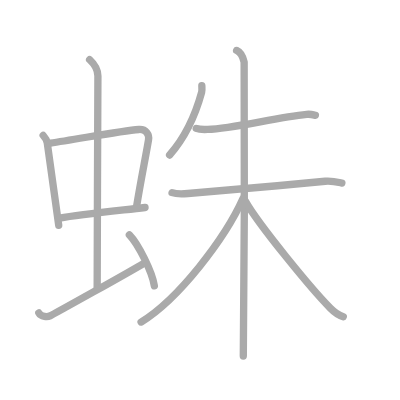
t = 0.00 s
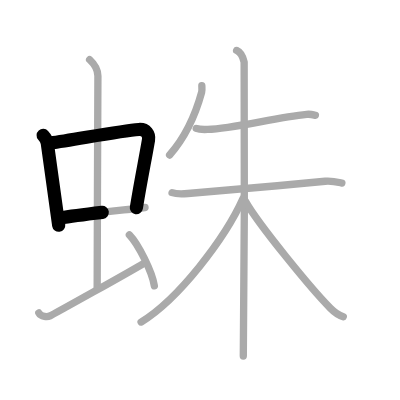
t = 2.50 s
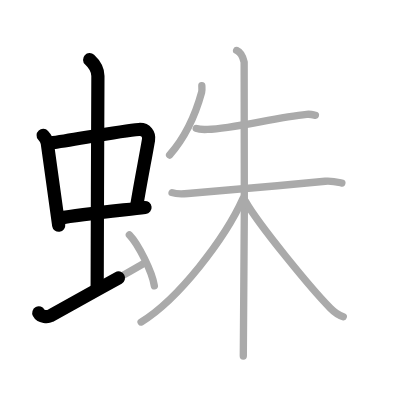
t = 4.75 s
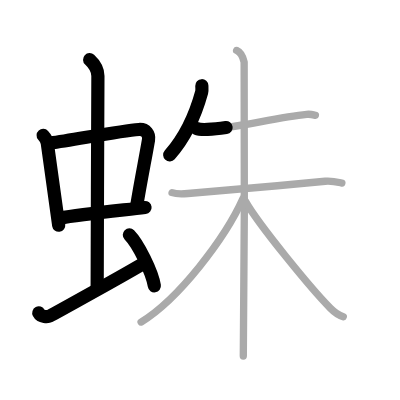
t = 7.25 s
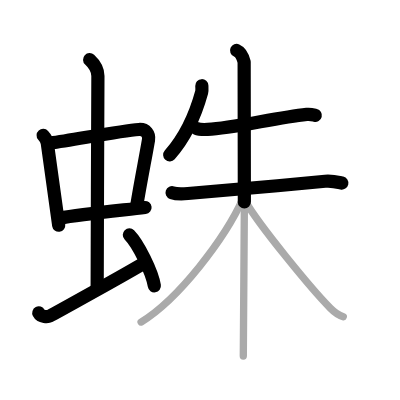
t = 9.50 s
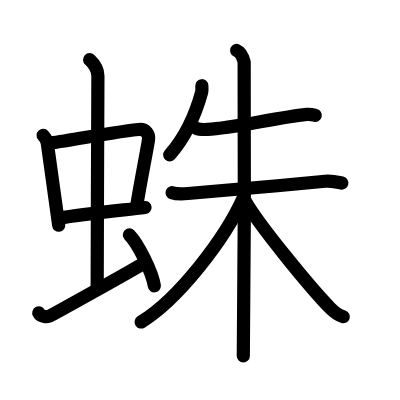
t = 12.00 s

The animated SVG that drew these frames (rendered in a browser with its animation timeline set to each time). Animation: 12 SMIL elements (animate=12); one cycle of 12.00 s.

<?xml version="1.0" standalone="no"?>
<!DOCTYPE svg PUBLIC "-//W3C//DTD SVG 1.1//EN"   "http://www.w3.org/Graphics/SVG/1.1/DTD/svg11.dtd">
<svg width="400px" height="400px"  version="1.1" xmlns="http://www.w3.org/2000/svg">
  <defs>
    <marker id="Triangle" viewBox="0 0 10 10" refX="0" refY="5" markerUnits="strokeWidth" markerWidth="3" style="stroke-opacity:0%;fill:#aaaaaa;" markerHeight="2" orient="auto">
      <path d="M 0 0 L 10 5 L 0 10 z" />
    </marker>
    
    <marker id="Arrow" viewBox="0 0 10 10" refX="5" refY="5" markerUnits="strokeWidth" markerWidth="1.8" style="stroke-opacity:0%;fill:#770000;" markerHeight="2" orient="auto">
      <path d="M 0 4 L 6 4 L 4 1 L 10 5 L 4 9 L 6 6 L 0 6 z" />
        <circle cx="5" cy="5" r="5" />
      </marker>
    
    <marker id="TriangleRed" viewBox="0 0 10 10" refX="0" refY="5" markerUnits="strokeWidth" markerWidth="3" style="stroke-opacity:0%;fill:#CC0000;" markerHeight="2" orient="auto">
      <path d="M 0 0 L 10 5 L 0 10 z" />
    </marker>
    
    <marker id="ArrowRed" viewBox="0 0 10 10" refX="5" refY="5" markerUnits="strokeWidth" markerWidth="1.8" style="stroke-opacity:0%;fill:#CC0000;" markerHeight="2" orient="auto">
      <path d="M 0 4 L 6 4 L 4 1 L 10 5 L 4 9 L 6 6 L 0 6 z" />
        <circle cx="5" cy="5" r="5" />
      </marker>
    
  </defs>
  
  <path style="fill:#ffffff; fill-opacity:100%; fill-rule:evenodd; stroke-width:0;" d="M 0 0 L 400px 0 L 400px 400px L 0 400px L 0 0" />

  <g transform="scale(3.6697247706422 3.6697247706422)">
<path style="fill:none; fill-opacity:0%; fill-rule:evenodd; stroke:#aaaaaa; stroke-opacity:100%; stroke-width: 1.5pt; stroke-linejoin:round; stroke-linecap:round;" d="M11.76 36.9c0.46 0.51 1.02 1.4 1.12 2.06c0.87 5.79 1.87 13.79 3.12 22.43"></path>
<path style="fill:none; fill-opacity:0%; fill-rule:evenodd; stroke:#aaaaaa; stroke-opacity:100%; stroke-width: 1.5pt; stroke-linejoin:round; stroke-linecap:round;" d="M13.72 38.98c6.93-0.97 19.11-3.33 24.13-3.7c1.96-0.14 2.86 1.38 2.62 2.83c-0.83 4.98-1.98 10.34-3.33 18.62"></path>
<path style="fill:none; fill-opacity:0%; fill-rule:evenodd; stroke:#aaaaaa; stroke-opacity:100%; stroke-width: 1.5pt; stroke-linejoin:round; stroke-linecap:round;" d="M16.26 59.43c5.58-0.98 15.46-1.98 23.26-2.89"></path>
<path style="fill:none; fill-opacity:0%; fill-rule:evenodd; stroke:#aaaaaa; stroke-opacity:100%; stroke-width: 1.5pt; stroke-linejoin:round; stroke-linecap:round;" d="M24.42 16.25c1.08 1 2.26 2.75 2.26 4.47c0 4.78-0.2 44.28-0.2 57.66"></path>
<path style="fill:none; fill-opacity:0%; fill-rule:evenodd; stroke:#aaaaaa; stroke-opacity:100%; stroke-width: 1.5pt; stroke-linejoin:round; stroke-linecap:round;" d="M10.57 85.27c0.6 1.16 2.46 1.11 3.06 0.82c0.6-0.29 22.04-12.15 25.76-14.47"></path>
<path style="fill:none; fill-opacity:0%; fill-rule:evenodd; stroke:#aaaaaa; stroke-opacity:100%; stroke-width: 1.5pt; stroke-linejoin:round; stroke-linecap:round;" d="M35.25 64c2.4 2.45 6.21 10.08 6.81 13.89"></path>
<path style="fill:none; fill-opacity:0%; fill-rule:evenodd; stroke:#aaaaaa; stroke-opacity:100%; stroke-width: 1.5pt; stroke-linejoin:round; stroke-linecap:round;" d="M55 23.36c0.02 0.45 0.09 1.28-0.05 1.79c-1.72 6.27-4.26 12.03-8.73 17.09"></path>
<path style="fill:none; fill-opacity:0%; fill-rule:evenodd; stroke:#aaaaaa; stroke-opacity:100%; stroke-width: 1.5pt; stroke-linejoin:round; stroke-linecap:round;" d="M53.49 35c0.67 0.27 2.41 0.3 3.08 0.27c7.01-0.31 18.48-3.2 27.01-4.1c1.12-0.12 1.8 0.13 2.36 0.27"></path>
<path style="fill:none; fill-opacity:0%; fill-rule:evenodd; stroke:#aaaaaa; stroke-opacity:100%; stroke-width: 1.5pt; stroke-linejoin:round; stroke-linecap:round;" d="M46.89 52.5c0.68 0.24 2.5 0.38 4.32 0.23c9.04-0.73 24.88-2.12 37.39-3.34c1.81-0.18 3.42 0.24 4.56 0.49"></path>
<path style="fill:none; fill-opacity:0%; fill-rule:evenodd; stroke:#aaaaaa; stroke-opacity:100%; stroke-width: 1.5pt; stroke-linejoin:round; stroke-linecap:round;" d="M64.48 13.75c1.14 0.49 1.82 2.2 2.05 3.17s0 73.97-0.23 80.08"></path>
<path style="fill:none; fill-opacity:0%; fill-rule:evenodd; stroke:#aaaaaa; stroke-opacity:100%; stroke-width: 1.5pt; stroke-linejoin:round; stroke-linecap:round;" d="M66.25 54.04c-4.91 10.94-17.6 27.52-27.8 33.71"></path>
<path style="fill:none; fill-opacity:0%; fill-rule:evenodd; stroke:#aaaaaa; stroke-opacity:100%; stroke-width: 1.5pt; stroke-linejoin:round; stroke-linecap:round;" d="M66.85 54.81C70.3 61.02 84.86 78.76 90 83.95c1.28 1.3 2.31 1.96 3.55 2.35"></path>

<path style="fill:none; fill-opacity:0%; fill-rule:evenodd; stroke:#000000; stroke-opacity:100%; stroke-width: 2.7pt; stroke-linejoin:round; stroke-linecap:round;" d="M11.76 36.9c0.46 0.51 1.02 1.4 1.12 2.06c0.87 5.79 1.87 13.79 3.12 22.43" pathLength="100" stroke-dashoffset="100" stroke-dasharray="100 105"><animate id="dashAnim1" attributeName="stroke-dashoffset" from="100" to="0" dur="1s" calcMode="linear" fill="freeze"/></path>
<path style="fill:none; fill-opacity:0%; fill-rule:evenodd; stroke:#000000; stroke-opacity:100%; stroke-width: 2.7pt; stroke-linejoin:round; stroke-linecap:round;" d="M13.72 38.98c6.93-0.97 19.11-3.33 24.13-3.7c1.96-0.14 2.86 1.38 2.62 2.83c-0.83 4.98-1.98 10.34-3.33 18.62" pathLength="100" stroke-dashoffset="100" stroke-dasharray="100 105"><animate id="dashAnim2" attributeName="stroke-dashoffset" from="100" to="0" dur="1s" calcMode="linear" begin="dashAnim1.end" fill="freeze"/></path>
<path style="fill:none; fill-opacity:0%; fill-rule:evenodd; stroke:#000000; stroke-opacity:100%; stroke-width: 2.7pt; stroke-linejoin:round; stroke-linecap:round;" d="M16.26 59.43c5.58-0.98 15.46-1.98 23.26-2.89" pathLength="100" stroke-dashoffset="100" stroke-dasharray="100 105"><animate id="dashAnim3" attributeName="stroke-dashoffset" from="100" to="0" dur="1s" calcMode="linear" begin="dashAnim2.end" fill="freeze"/></path>
<path style="fill:none; fill-opacity:0%; fill-rule:evenodd; stroke:#000000; stroke-opacity:100%; stroke-width: 2.7pt; stroke-linejoin:round; stroke-linecap:round;" d="M24.42 16.25c1.08 1 2.26 2.75 2.26 4.47c0 4.78-0.2 44.28-0.2 57.66" pathLength="100" stroke-dashoffset="100" stroke-dasharray="100 105"><animate id="dashAnim4" attributeName="stroke-dashoffset" from="100" to="0" dur="1s" calcMode="linear" begin="dashAnim3.end" fill="freeze"/></path>
<path style="fill:none; fill-opacity:0%; fill-rule:evenodd; stroke:#000000; stroke-opacity:100%; stroke-width: 2.7pt; stroke-linejoin:round; stroke-linecap:round;" d="M10.57 85.27c0.6 1.16 2.46 1.11 3.06 0.82c0.6-0.29 22.04-12.15 25.76-14.47" pathLength="100" stroke-dashoffset="100" stroke-dasharray="100 105"><animate id="dashAnim5" attributeName="stroke-dashoffset" from="100" to="0" dur="1s" calcMode="linear" begin="dashAnim4.end" fill="freeze"/></path>
<path style="fill:none; fill-opacity:0%; fill-rule:evenodd; stroke:#000000; stroke-opacity:100%; stroke-width: 2.7pt; stroke-linejoin:round; stroke-linecap:round;" d="M35.25 64c2.4 2.45 6.21 10.08 6.81 13.89" pathLength="100" stroke-dashoffset="100" stroke-dasharray="100 105"><animate id="dashAnim6" attributeName="stroke-dashoffset" from="100" to="0" dur="1s" calcMode="linear" begin="dashAnim5.end" fill="freeze"/></path>
<path style="fill:none; fill-opacity:0%; fill-rule:evenodd; stroke:#000000; stroke-opacity:100%; stroke-width: 2.7pt; stroke-linejoin:round; stroke-linecap:round;" d="M55 23.36c0.02 0.45 0.09 1.28-0.05 1.79c-1.72 6.27-4.26 12.03-8.73 17.09" pathLength="100" stroke-dashoffset="100" stroke-dasharray="100 105"><animate id="dashAnim7" attributeName="stroke-dashoffset" from="100" to="0" dur="1s" calcMode="linear" begin="dashAnim6.end" fill="freeze"/></path>
<path style="fill:none; fill-opacity:0%; fill-rule:evenodd; stroke:#000000; stroke-opacity:100%; stroke-width: 2.7pt; stroke-linejoin:round; stroke-linecap:round;" d="M53.49 35c0.67 0.27 2.41 0.3 3.08 0.27c7.01-0.31 18.48-3.2 27.01-4.1c1.12-0.12 1.8 0.13 2.36 0.27" pathLength="100" stroke-dashoffset="100" stroke-dasharray="100 105"><animate id="dashAnim8" attributeName="stroke-dashoffset" from="100" to="0" dur="1s" calcMode="linear" begin="dashAnim7.end" fill="freeze"/></path>
<path style="fill:none; fill-opacity:0%; fill-rule:evenodd; stroke:#000000; stroke-opacity:100%; stroke-width: 2.7pt; stroke-linejoin:round; stroke-linecap:round;" d="M46.89 52.5c0.68 0.24 2.5 0.38 4.32 0.23c9.04-0.73 24.88-2.12 37.39-3.34c1.81-0.18 3.42 0.24 4.56 0.49" pathLength="100" stroke-dashoffset="100" stroke-dasharray="100 105"><animate id="dashAnim9" attributeName="stroke-dashoffset" from="100" to="0" dur="1s" calcMode="linear" begin="dashAnim8.end" fill="freeze"/></path>
<path style="fill:none; fill-opacity:0%; fill-rule:evenodd; stroke:#000000; stroke-opacity:100%; stroke-width: 2.7pt; stroke-linejoin:round; stroke-linecap:round;" d="M64.48 13.75c1.14 0.49 1.82 2.2 2.05 3.17s0 73.97-0.23 80.08" pathLength="100" stroke-dashoffset="100" stroke-dasharray="100 105"><animate id="dashAnim10" attributeName="stroke-dashoffset" from="100" to="0" dur="1s" calcMode="linear" begin="dashAnim9.end" fill="freeze"/></path>
<path style="fill:none; fill-opacity:0%; fill-rule:evenodd; stroke:#000000; stroke-opacity:100%; stroke-width: 2.7pt; stroke-linejoin:round; stroke-linecap:round;" d="M66.25 54.04c-4.91 10.94-17.6 27.52-27.8 33.71" pathLength="100" stroke-dashoffset="100" stroke-dasharray="100 105"><animate id="dashAnim11" attributeName="stroke-dashoffset" from="100" to="0" dur="1s" calcMode="linear" begin="dashAnim10.end" fill="freeze"/></path>
<path style="fill:none; fill-opacity:0%; fill-rule:evenodd; stroke:#000000; stroke-opacity:100%; stroke-width: 2.7pt; stroke-linejoin:round; stroke-linecap:round;" d="M66.85 54.81C70.3 61.02 84.86 78.76 90 83.95c1.28 1.3 2.31 1.96 3.55 2.35" pathLength="100" stroke-dashoffset="100" stroke-dasharray="100 105"><animate id="dashAnim12" attributeName="stroke-dashoffset" from="100" to="0" dur="1s" calcMode="linear" begin="dashAnim11.end" fill="freeze"/></path>

</g>

</svg>  
          
